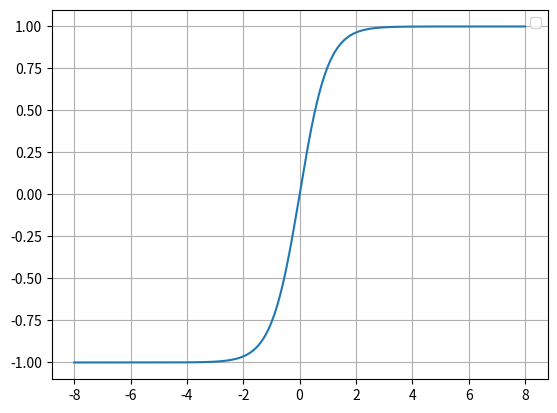

Recreate this plot in Python.
# ハイポバリックタンジェント関数: -1 ~ 1(python tanh.py)
import numpy as np
import matplotlib.pyplot as plt
# tanh関数の定義
def tanh(x):
    y = (np.exp(x) - np.exp(-x)) / (np.exp(x) + np.exp(-x))
    return y

x = np.linspace(-8, 8, 1000)
y = tanh(x)

fig = plt.figure()
ax = fig.add_subplot(111)
ax.plot(x, y)
plt.legend()
plt.grid()
plt.show()
